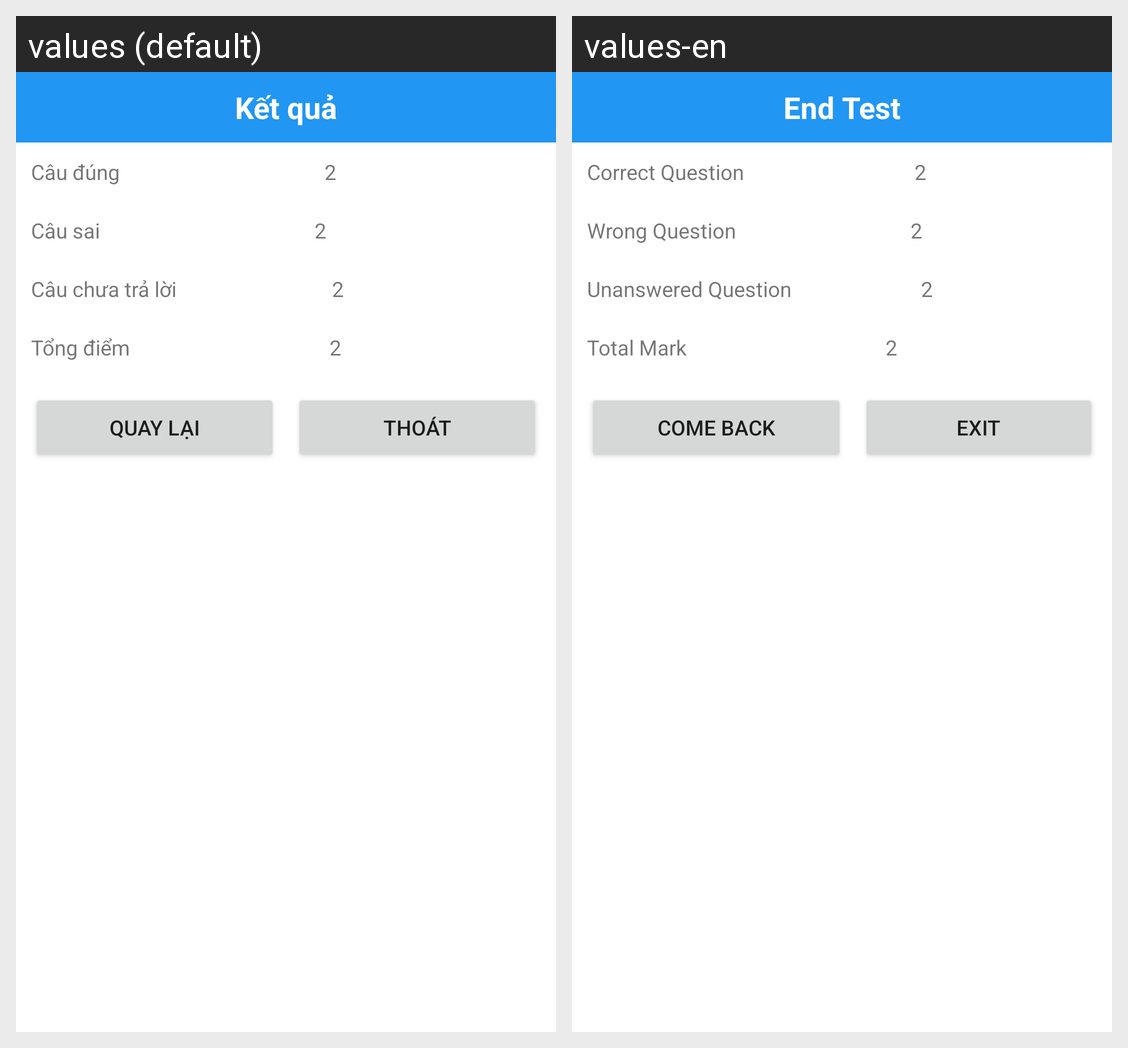

Translations of the strings shown on this Android screen, per locale in the grid:
Android screen res/layout/activity_test_done.xml rendered under 2 locales, left to right: values (default), values-en. Device: Nexus 5 (rendered at 1080×1920; each locale shown at half size, 540×960, under a caption strip naming it); theme Theme.ProjectSemIV.
Strings drawn on this screen, with the default value and each locale's value (text and hints the layout hard-codes, and strings that could not be matched under every locale, appear in the picture but are not listed):

end
  values: Kết quả
  values-en: End Test

correct_question
  values: Câu đúng
  values-en: Correct Question

wrong_question
  values: Câu sai
  values-en: Wrong Question

unanswered_question
  values: Câu chưa trả lời
  values-en: Unanswered Question

total_mark
  values: Tổng điểm
  values-en: Total Mark

comeback
  values: Quay lại
  values-en: Come back

exit
  values: Thoát
  values-en: Exit
